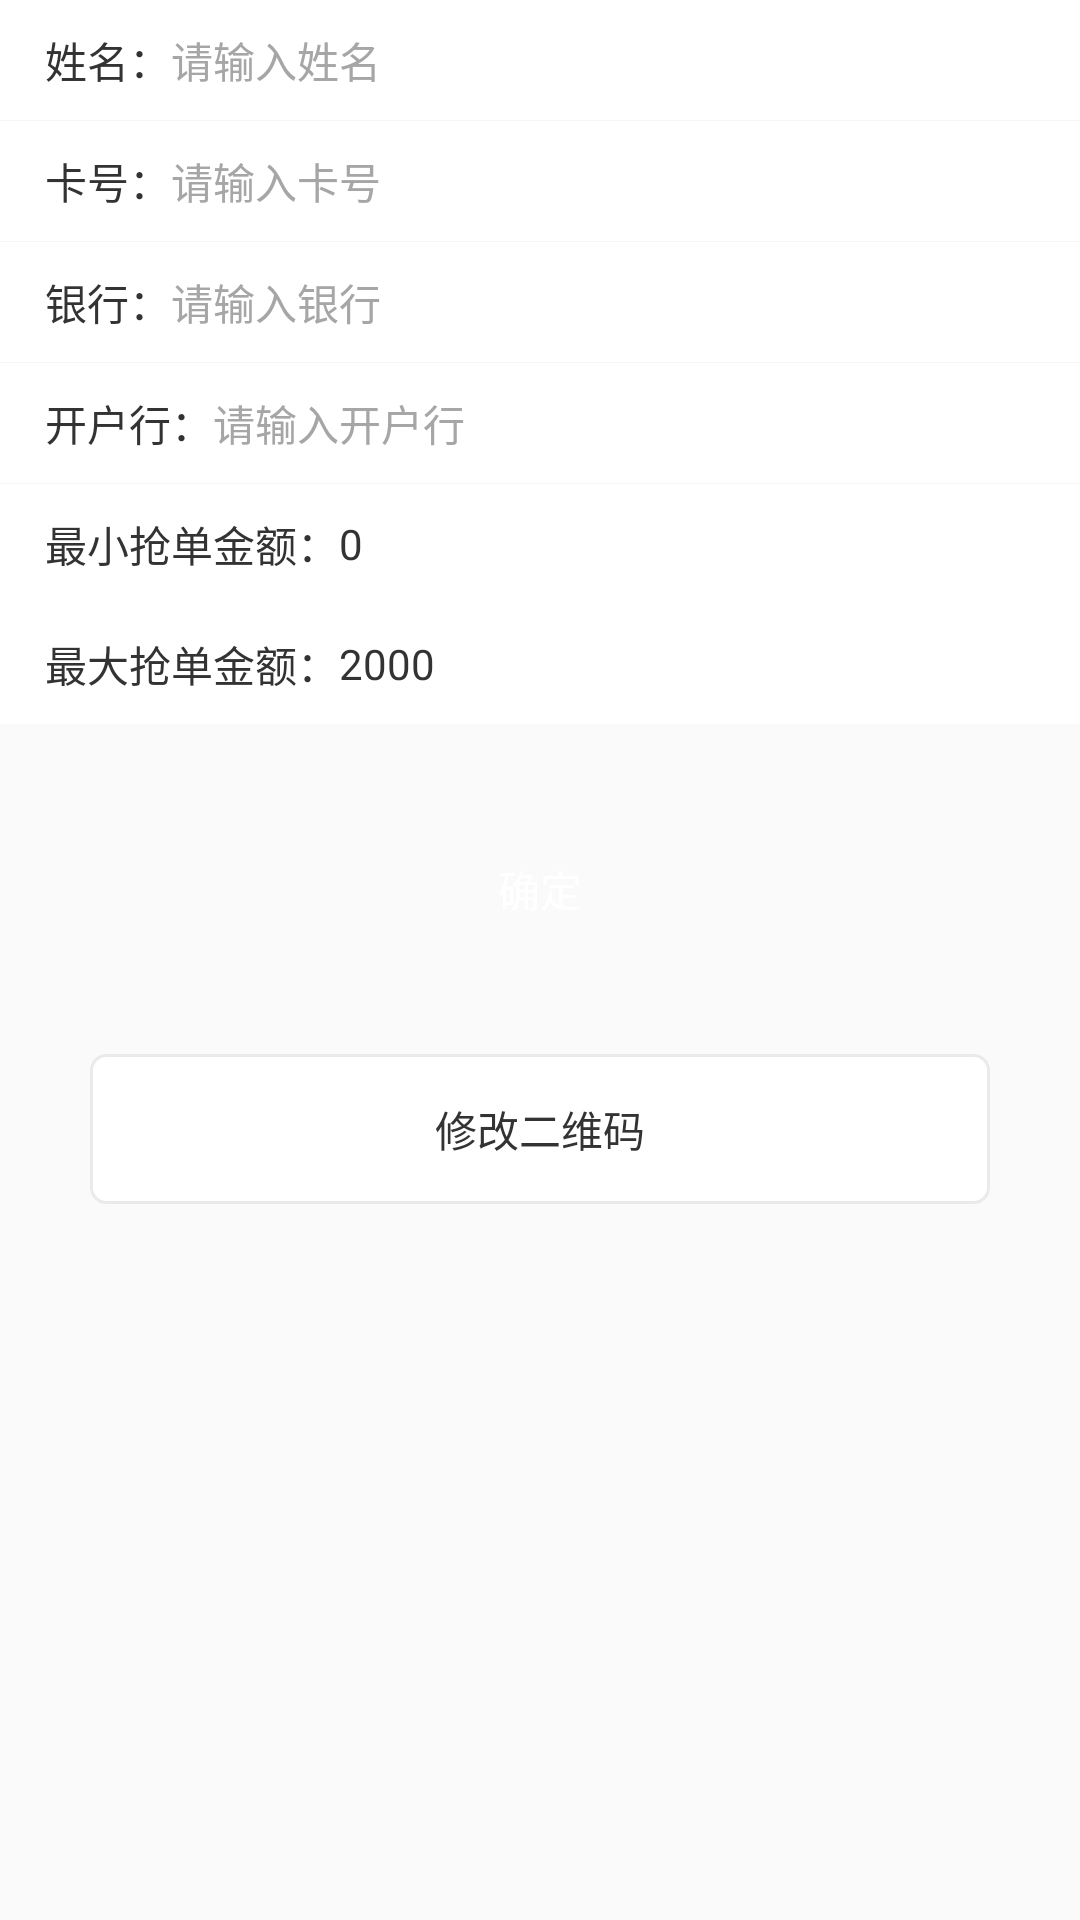

Here is an Android app screen rendered from its layout file. Give the layout XML and the strings, colors and styles it references.
<!-- AndroidManifest.xml: application theme Theme.AppCompat.Light.NoActionBar -->
<!-- res/layout/activity_personinfo.xml -->
<?xml version="1.0" encoding="utf-8"?>
<layout xmlns:android="http://schemas.android.com/apk/res/android"
    xmlns:binding="http://schemas.android.com/apk/res-auto">
    <data>
        <variable
            name="ViewModel"
            type="com.alipayjf.game.ui.personinfo.PersonInfoViewModel"/>
    </data>

    <LinearLayout
        android:layout_width="match_parent"
        android:layout_height="match_parent"
        android:orientation="vertical">
        <LinearLayout
            android:layout_width="match_parent"
            android:layout_height="40dp"
            android:background="@color/color_FFFFFF"
            android:orientation="horizontal"
            android:paddingLeft="15dp"
            android:paddingRight="15dp">
            <TextView
                android:layout_width="wrap_content"
                android:layout_height="wrap_content"
                android:layout_gravity="center_vertical"
                android:textSize="14sp"
                android:textColor="@color/color_FF333333"
                android:text="姓名："/>
            <EditText
                android:id="@+id/infoName"
                android:layout_width="match_parent"
                android:layout_height="match_parent"
                android:background="@color/white"
                android:textSize="14sp"
                android:textColor="@color/color_FF333333"
                android:hint="请输入姓名"
                android:textColorHint="@color/color_A6A6A6"
                android:gravity="center_vertical"/>
        </LinearLayout>

        <View
            android:layout_width="match_parent"
            android:layout_height="1px"
            android:background="@color/color_FFF5F5F5"/>
        <LinearLayout
            android:layout_width="match_parent"
            android:layout_height="40dp"
            android:background="@color/color_FFFFFF"
            android:orientation="horizontal"
            android:paddingLeft="15dp"
            android:paddingRight="15dp">
            <TextView
                android:layout_width="wrap_content"
                android:layout_height="wrap_content"
                android:layout_gravity="center_vertical"
                android:textSize="14sp"
                android:textColor="@color/color_FF333333"
                android:text="卡号："/>
            <EditText
                android:id="@+id/infoCard"
                android:layout_width="match_parent"
                android:layout_height="match_parent"
                android:background="@color/white"
                android:textSize="14sp"
                android:textColor="@color/color_FF333333"
                android:hint="请输入卡号"
                android:textColorHint="@color/color_A6A6A6"
                android:inputType="number"
                android:gravity="center_vertical"/>
        </LinearLayout>

        <View
            android:layout_width="match_parent"
            android:layout_height="1px"
            android:background="@color/color_FFF5F5F5"/>
        <LinearLayout
            android:layout_width="match_parent"
            android:layout_height="40dp"
            android:background="@color/color_FFFFFF"
            android:orientation="horizontal"
            android:paddingLeft="15dp"
            android:paddingRight="15dp">
            <TextView
                android:layout_width="wrap_content"
                android:layout_height="wrap_content"
                android:layout_gravity="center_vertical"
                android:textSize="14sp"
                android:textColor="@color/color_FF333333"
                android:text="银行："/>
            <EditText
                android:id="@+id/infoCardName"
                android:layout_width="match_parent"
                android:layout_height="match_parent"
                android:background="@color/white"
                android:textSize="14sp"
                android:textColor="@color/color_FF333333"
                android:hint="请输入银行"
                android:textColorHint="@color/color_A6A6A6"
                android:gravity="center_vertical"/>
        </LinearLayout>

        <View
            android:layout_width="match_parent"
            android:layout_height="1px"
            android:background="@color/color_FFF5F5F5"/>
        <LinearLayout
            android:layout_width="match_parent"
            android:layout_height="40dp"
            android:background="@color/color_FFFFFF"
            android:orientation="horizontal"
            android:paddingLeft="15dp"
            android:paddingRight="15dp">
            <TextView
                android:layout_width="wrap_content"
                android:layout_height="wrap_content"
                android:layout_gravity="center_vertical"
                android:textSize="14sp"
                android:textColor="@color/color_FF333333"
                android:text="开户行："/>
            <EditText
                android:id="@+id/infoCardAddress"
                android:layout_width="match_parent"
                android:layout_height="match_parent"
                android:background="@color/white"
                android:textSize="14sp"
                android:textColor="@color/color_FF333333"
                android:hint="请输入开户行"
                android:textColorHint="@color/color_A6A6A6"
                android:gravity="center_vertical"/>
        </LinearLayout>

        <View
            android:layout_width="match_parent"
            android:layout_height="1px"
            android:background="@color/color_FFF5F5F5"/>

        <LinearLayout
            android:layout_width="match_parent"
            android:layout_height="40dp"
            android:background="@color/color_FFFFFF"
            android:orientation="horizontal"
            android:paddingLeft="15dp"
            android:paddingRight="15dp">
            <TextView
                android:layout_width="wrap_content"
                android:layout_height="wrap_content"
                android:layout_gravity="center_vertical"
                android:textSize="14sp"
                android:textColor="@color/color_FF333333"
                android:text="最小抢单金额："/>
            <EditText
                android:id="@+id/infoMinPrice"
                android:layout_width="match_parent"
                android:layout_height="match_parent"
                android:background="@color/white"
                android:textSize="14sp"
                android:textColor="@color/color_FF333333"
                android:text="0"
                android:inputType="number"
                android:textColorHint="@color/color_A6A6A6"
                android:gravity="center_vertical"/>
        </LinearLayout>
        <LinearLayout
            android:layout_width="match_parent"
            android:layout_height="40dp"
            android:background="@color/color_FFFFFF"
            android:orientation="horizontal"
            android:paddingLeft="15dp"
            android:paddingRight="15dp">
            <TextView
                android:layout_width="wrap_content"
                android:layout_height="wrap_content"
                android:layout_gravity="center_vertical"
                android:textSize="14sp"
                android:textColor="@color/color_FF333333"
                android:text="最大抢单金额"/>
            <TextView
                android:layout_width="wrap_content"
                android:layout_height="wrap_content"
                android:layout_gravity="center_vertical"
                android:textSize="14sp"
                android:visibility="gone"
                android:textColor="#EF0808"
                android:text="（最大：2000）"/>
            <TextView
                android:layout_width="wrap_content"
                android:layout_height="wrap_content"
                android:layout_gravity="center_vertical"
                android:textSize="14sp"
                android:textColor="@color/color_FF333333"
                android:text="："/>
            <EditText
                android:id="@+id/infoManPrice"
                android:layout_width="match_parent"
                android:layout_height="match_parent"
                android:background="@color/white"
                android:textSize="14sp"
                android:textColor="@color/color_FF333333"
                android:text="2000"
                android:textColorHint="@color/color_A6A6A6"
                android:inputType="number"
                android:gravity="center_vertical"/>
        </LinearLayout>
        <TextView
            android:layout_width="match_parent"
            android:layout_height="50dp"
            android:gravity="center"
            android:layout_marginLeft="30dp"
            android:layout_marginTop="30dp"
            android:layout_marginRight="30dp"
            android:textColor="@color/color_FFFFFF"
            android:background="@drawable/shape_radius5_13b6a5"
            binding:onClickCommand="@{ViewModel.submit}"
            android:text="确定"/>
        <TextView
            android:layout_width="match_parent"
            android:layout_height="50dp"
            android:gravity="center"
            android:layout_marginLeft="30dp"
            android:layout_marginTop="30dp"
            android:layout_marginRight="30dp"
            android:textColor="@color/color_FF333333"
            android:background="@drawable/shape_radius5_eaeaea"
            binding:onClickCommand="@{ViewModel.toUpdataImg}"
            android:text="修改二维码"/>
    </LinearLayout>
</layout>
<!-- resources referenced by this layout -->
<resources>
  <color name="color_A6A6A6">#A6A6A6</color>
  <color name="color_FF333333">#FF333333</color>
  <color name="color_FFF5F5F5">#FFF5F5F5</color>
  <color name="color_FFFFFF">#FFFFFF</color>
  <!-- drawable shape_radius5_eaeaea (drawable) -->
  <?xml version="1.0" encoding="utf-8"?>
  <shape xmlns:android="http://schemas.android.com/apk/res/android">
  
      <corners android:radius="5dp"/>
      <stroke android:color="@color/color_EAEAEA"
          android:width="1dp"/>
      <solid android:color="@color/color_FFFFFF"/>
  </shape>
  <color name="color_EAEAEA">#EAEAEA</color>
  <!-- not gathered from this repository: default colours our renderer supplied (Android Studio template values) -->
  <color name="white">#FFFFFFFF</color>
</resources>
